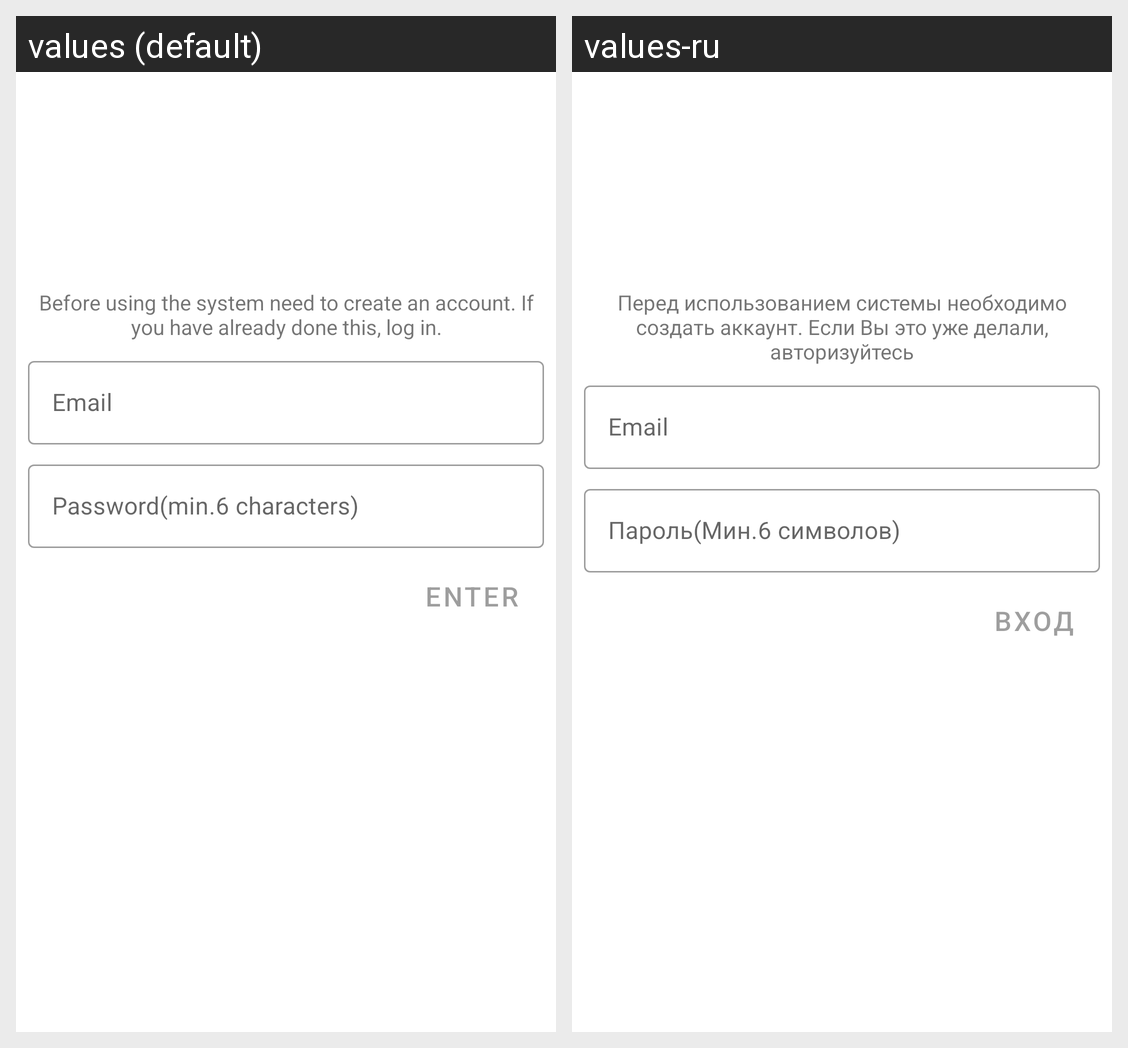

Locale-by-locale string values for the Android screen shown in this grid:
Android screen res/layout/fragment_sign_in.xml rendered under 2 locales, left to right: values (default), values-ru. Device: Nexus 5 (rendered at 1080×1920; each locale shown at half size, 540×960, under a caption strip naming it); theme AppTheme.
Strings drawn on this screen, with the default value and each locale's value (text and hints the layout hard-codes, and strings that could not be matched under every locale, appear in the picture but are not listed):

sign_in_activity.text.create_account_of_login
  values: Before using the system need to create an account. If you have already done this, log in.
  values-ru: Перед использованием системы необходимо создать аккаунт. Eсли Вы это уже делали, авторизуйтесь

sign_in_activity.edittext.hint.email
  values: Email
  values-ru: Email

sign_in_activity.edittext.hint.password
  values: Password(min.6 characters)
  values-ru: Пароль(Мин.6 символов)

sign_in_activity.button.text.enter
  values: enter
  values-ru: вход
